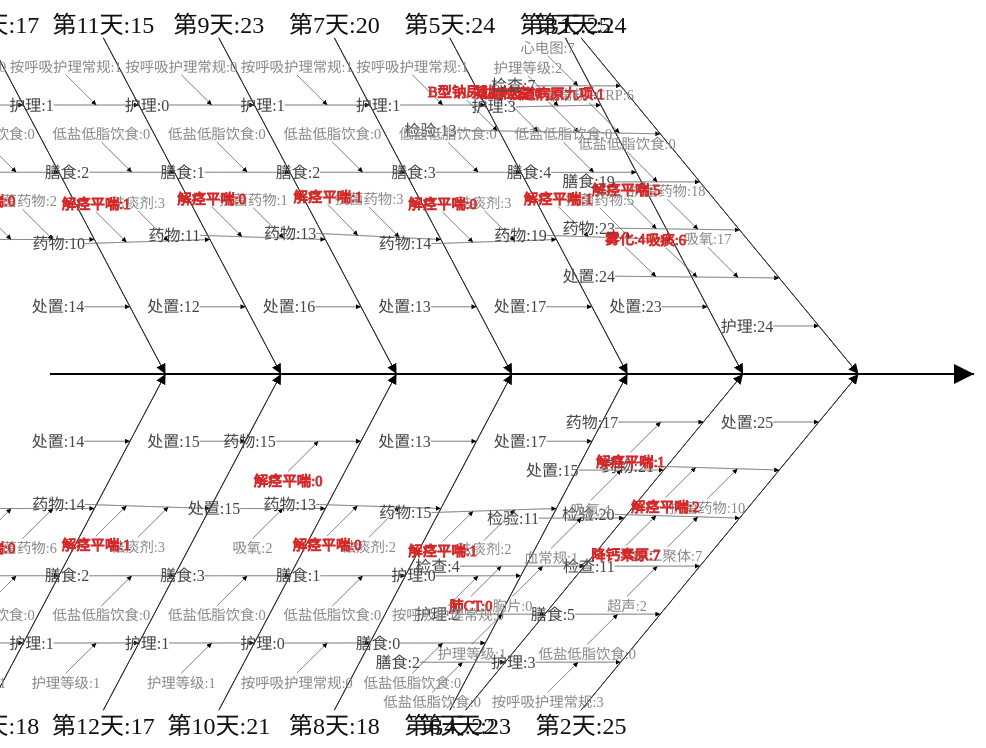
D3 v3 page, settled after 480 driven frames (8 s of simulated time); the page loaded 1 data file(s).


    // create the configurable selection modifier
    var fishbone = d3.fishbone();

    d3.csv("./data/stan-path-all.csv", function (csv) {
        var data = [];
        csv.forEach(function (n) {
            var fExist = false;
            data.forEach(function (d) {
                if (n.days === d.days) {
                    fExist = true;
                    var sExist = false;
                    d.children.forEach(function(m){
                        if(n.class_name === m.class_name){
                            sExist = true;
                            var third = deepCopy(n);
                            if(third.color){
                                m.children.push(third);
                                third.name = third.stan_order;
                                third.amount = third.amount3;
                            }
                        }

                    })
                    if(!sExist){
                        var second = deepCopy(n);
                        d.children.push(second);
                        second.name = second.class_name;
                        second.amount = second.amount2;
                        second.children = [];
                        var third = deepCopy(n);
                        //if(third.color){
                            second.children.push(third);
                            third.name = third.stan_order;
                            third.amount = third.amount3;
                        //}
                    }
                }
            });
            if(!fExist){
                var first = deepCopy(n);
                first.name = "第"+n.days+"天";
                first.children = [];
                first.amount = first.amount1;
                data.push(first);
                var second = deepCopy(n);
                first.children.push(second);
                second.name = second.class_name;
                second.amount = second.amount2;
                second.children = [];
                var third = deepCopy(n);
                if(third.color){
                    second.children.push(third);
                    third.name = third.stan_order;
                    third.amount = third.amount3;
                }

            }
        });
        drawFishbone({"name":"",children:data});

    })

    var deepCopy = function(obj){
        return JSON.parse(JSON.stringify(obj));
    }
    var drawFishbone = function (data) {
        var size = (function () {
                return {width: this.clientWidth, height: this.clientHeight};
            }).bind(window.document.documentElement),

            svg = d3.select("body")
                .append("svg")
                // firefox needs a real size
                .attr(size())
                // set the data so the reusable chart can find it
                .datum(data)
                // set up the default arrowhead
                .call(fishbone.defaultArrow)
                // call the selection modifier
                .call(fishbone);

        // this is the actual `force`: just start it
        fishbone.force().start();

        // handle resizing the window
        d3.select(window).on("resize", function () {
            fishbone.force()
                .size([size().width, size().height])
                .start();
            svg.attr(size())
        });
    }


// ── plugins/d3.fishbone.js
/*
The MIT License (MIT)

Copyright (c) 2014 Nicholas Bollweg <nick.bollweg@gmail.com>

Permission is hereby granted, free of charge, to any person obtaining a copy
of this software and associated documentation files (the "Software"), to deal
in the Software without restriction, including without limitation the rights
to use, copy, modify, merge, publish, distribute, sublicense, and/or sell
copies of the Software, and to permit persons to whom the Software is
furnished to do so, subject to the following conditions:

The above copyright notice and this permission notice shall be included in
all copies or substantial portions of the Software.

THE SOFTWARE IS PROVIDED "AS IS", WITHOUT WARRANTY OF ANY KIND, EXPRESS OR
IMPLIED, INCLUDING BUT NOT LIMITED TO THE WARRANTIES OF MERCHANTABILITY,
FITNESS FOR A PARTICULAR PURPOSE AND NONINFRINGEMENT. IN NO EVENT SHALL THE
AUTHORS OR COPYRIGHT HOLDERS BE LIABLE FOR ANY CLAIM, DAMAGES OR OTHER
LIABILITY, WHETHER IN AN ACTION OF CONTRACT, TORT OR OTHERWISE, ARISING FROM,
OUT OF OR IN CONNECTION WITH THE SOFTWARE OR THE USE OR OTHER DEALINGS IN
THE SOFTWARE.

*/
;(function (d3) {
    "use strict";
    d3.fishbone = function () {
        /*
          A Fishbone diagram implemented in d3.
        */

        // private variables
        var _margin = 50,

            // the data...
            _nodes,
            _links;

        // d3 selections and related things used in tick function
        var _node,
            _link,
            _root,
            _arrowId = function (d) {
                return "arrow";
            },

            // the children accessor
            _children = function (d) {
                return d.children;
            },

            // the label accessor
            _label = function (d) {
                if(d.depth>=1){
                    return d.name+":"+d.amount;
                }
                return d.name;
            },

            // a custom tick accessor
            _perNodeTick = function (d) {
            },


            // arbitrary "nice" values
            _linkScale = d3.scale.log()
                .domain([1, 5])
                .range([60, 30]),

            // the main workhorse of the layout engine
            _force = d3.layout.force()
                .gravity(0)
                .size([
                    window.document.documentElement.clientWidth,
                    window.document.documentElement.clientHeight
                ])
                .linkDistance(_linkDistance)
                .chargeDistance([10])
                .on("tick", _tick);

        var fb1 = function ($) {
            /*
              the d3.fishbone modifier, expecting to be called against an `svg:svg`
              or `svg:g` bound to the root node of a navigable tree, i.e.

                d3.select("body").append("svg")
                  .datum({name: "foo", children: [{name: "bar"}]})
                  .call(d3.fishbone());

              in addition to the properties created by `d3.layout.force`, this will
              add some or all of the following properties, none of which are
              guaranteed to be stable, useful, or sane:

              - depth       int
              - horizontal  bool
              - vertical    bool
              - root        bool
              - childIdx    int
              - maxChildIdx bool
              - totalLinks  [int]
              - linkCount   int
            */

            _links = [];
            _nodes = [];

            // populate the nodes and the links globals as a side effect
            _build_nodes($.datum());

            // set the nodes and the links of the force
            _force
                .nodes(_nodes)
                .links(_links);

            // create the links
            _link = $.selectAll(".link")
                .data(_links);

            _link.enter().append("line");

            _link
                .attr({
                    "class": function (d) {
                        return "link link-" + d.depth;
                    },
                    "marker-end": function (d) {
                        return d.arrow ? "url(#" + _arrowId(d) + ")" : null;
                    }
                });

            _link.exit().remove();

            // establish the node selection
            _node = $.selectAll(".node").data(_nodes);


            // actually create nodes
            _node.enter().append("g")
                .attr({
                    "class": function (d) {
                        return "node" + (d.root ? " root" : "");
                    }
                })
                .append("text");

            _node.select("text")
                .attr({
                    "class": function (d) {
                        return "label-" + d.depth;
                    },
                    "stroke": function (d) {
                       if(d.color){
                            return "#d62728";
                        }
                    },
                    "text-anchor": function (d) {
                        return !d.depth ? "start" : d.horizontal ? "end" : "middle";
                    },
                    dy: function (d) {
                        return d.horizontal ? ".35em" : d.region === 1 ? "1em" : "-.2em";
                    }
                })
                .text(_label);

            _node.exit().remove();

            // set up node events
            _node
                .call(_force.drag)
                .on("mousedown", function () {
                    d3.event.stopPropagation();
                });

            // select this so we know its width in tick
            _root = $.select(".root").node();
        }; // fb1
        var color = d3.scale.category10();

        function _arrow($) {
            // creates an svg:defs and marker with an arrow if needed...
            // really just an example, as they aren't very flexible
            var defs = $.selectAll("defs").data([1]);

            defs.enter().append("defs");

            // create the arrows
            defs.selectAll("marker#" + _arrowId())
                .data([1])
                .enter().append("marker")
                .attr({
                    id: _arrowId(),
                    viewBox: "0 -5 10 10",
                    refX: 10,
                    refY: 0,
                    markerWidth: 10,
                    markerHeight: 10,
                    orient: "auto"
                })
                .append("path")
                .attr({d: "M0,-5L10,0L0,5"});
        }

        function _build_nodes(node) {
            /*
              this builds up the real/fake nodes and links needed
              - a node on the "spine" can be like:
                - o--->

                    |
                - o-+->

                    |
                - o-+->
                    |

              - a node off a "rib" or "subrib" can be like:

                - o--->

                    \
                - o--->

            */
            _nodes.push(node);

            var cx = 0;

            var between = [node, node.connector],
                nodeLinks = [{
                    source: node,
                    target: node.connector,
                    arrow: true,
                    depth: node.depth || 0
                }],
                prev,
                childLinkCount;

            if (!node.parent) {
                _nodes.push(prev = {tail: true});
                between = [prev, node];
                nodeLinks[0].source = prev;
                nodeLinks[0].target = node;
                node.horizontal = true;
                node.vertical = false;
                node.depth = 0;
                node.root = true;
                node.totalLinks = []
            } else {
                node.connector.maxChildIdx = 0;
                node.connector.totalLinks = [];
            }

            node.linkCount = 1;

            (_children(node) || []).forEach(function (child, idx) {
                child.parent = node;
                child.depth = (node.depth || 0) + 1;
                child.childIdx = idx;
                child.region = node.region ? node.region : (idx & 1 ? 1 : -1);
                child.horizontal = !node.horizontal;
                child.vertical = !node.vertical;

                if (node.root && prev && !prev.tail) {
                    _nodes.push(child.connector = {
                        between: between,
                        childIdx: prev.childIdx
                    })
                    prev = null;
                } else {
                    _nodes.push(prev = child.connector = {between: between, childIdx: cx++});
                }

                nodeLinks.push({
                    source: child,
                    target: child.connector,
                    depth: child.depth
                });

                // recurse capturing number of links created
                childLinkCount = _build_nodes(child);
                node.linkCount += childLinkCount;
                between[1].totalLinks.push(childLinkCount);
            });

            between[1].maxChildIdx = cx;

            Array.prototype.unshift.apply(_links, nodeLinks);

            // the number of links created byt this node and its children...
            // TODO: use `linkCount` and/instead of `childIdx` for spacing
            return node.linkCount;
        }


        function _linePosition($) {
            $.attr({
                x1: function (d) {
                    return d.source.x;
                },
                y1: function (d) {
                    return d.source.y;
                },
                x2: function (d) {
                    return d.target.x;
                },
                y2: function (d) {
                    return d.target.y;
                }
            })
        }


        function _nodePosition($) {
            // uses an SVG `transform` to position nodes
            $.attr("transform", function (d) {
                return "translate(" + d.x + "," + d.y + ")";
            })
        }


        function _linkDistance(d) {
            // make longer links for nodes with more children, or of lower depth
            return (d.target.maxChildIdx + 1) * _linkScale(d.depth + 1);
        }


        function _tick(e) {
            /*
              the primary layout mechanism: a fair amount of the work is done
              by links, but override a lot of it here.

              TODO: enable tweaks to these individual rules
            */

            // this is a "little bit"
            var k = 6 * e.alpha,
                // cache some variables
                size = _force.size(),
                width = size[0],
                height = size[1],
                // scratch variables for lengthy expressions
                a,
                b;

            _nodes.forEach(function (d) {
                // handle the middle... could probably store the root width...
                if (d.root) {
                    d.x = width - (_margin + _root.getBBox().width);
                }
                if (d.tail) {
                    d.x = _margin;
                    d.y = height / 2;
                }

                // put the first-generation items at the top and bottom
                if (d.depth === 1) {
                    d.y = d.region === -1 ? _margin : (height - _margin);
                    d.x -= 10 * k;
                }

                // vertically-oriented tend towards the top and bottom of the page
                if (d.vertical) {
                    d.y += k * d.region;
                }

                // everything tends to the left
                if (d.depth) {
                    d.x -= k;
                }

                // position synthetic nodes at evently-spaced intervals...
                // TODO: do something based on the calculated size of each branch
                // since we don't have individual links anymore
                if (d.between) {
                    a = d.between[0];
                    b = d.between[1];

                    d.x = b.x - (1 + d.childIdx) * (b.x - a.x) / (b.maxChildIdx + 1);
                    d.y = b.y - (1 + d.childIdx) * (b.y - a.y) / (b.maxChildIdx + 1);
                }

                _perNodeTick(d);
            });

            // actually apply all changes
            _node.call(_nodePosition);
            _link.call(_linePosition);
        }

        // the d3.fishbone() public API
        // read-only
        fb1.links = function () {
            return _links;
        };
        fb1.nodes = function () {
            return _nodes;
        };
        fb1.force = function () {
            return _force;
        };

        // callable
        fb1.defaultArrow = _arrow;

        // d3-style chainable
        fb1.margin = function (_) {
            // how big is the whitespace around the diagram?
            if (!arguments.length) {
                return _margin;
            }
            _margin = _;
            return my;
        };

        fb1.children = function (_) {
            // how  will children be sought from each node?
            if (!arguments.length) {
                return _children;
            }
            _children = _;
            return my;
        };

        fb1.label = function (_) {
            // how will a label be sought from each node?
            if (!arguments.length) {
                return _label;
            }
            _label = _;
            return my;
        };

        fb1.perNodeTick = function (_) {
            // what custom rules should be done per node?
            if (!arguments.length) {
                return _perNodeTick;
            }
            _perNodeTick = _;
            return my;
        };

        return fb1;
    }; // d3.fishbone
}).call(this, d3);


### data: data/stan-path-all.csv
days, class_name, stan_order, color, amount1, amount2, amount3
1, 护理, 按呼吸护理常规, , 24, 24, 24
1, 护理, 护理等级, , 24, 24, 22
1, 处置, 吸氧, , 24, 24, 17
1, 处置, 吸痰, red, 24, 24, 6
1, 处置, 雾化, red, 24, 24, 4
1, 护理, 陪护, , 24, 24, 3
1, 处置, 心电监护, , 24, 24, 0
1, 处置, 卧床, , 24, 24, 0
1, 药物, 抗菌药物, , 24, 23, 18
1, 药物, 祛痰剂, , 24, 23, 14
1, 药物, 解痉平喘, red, 24, 23, 5
1, 膳食, 低盐低脂饮食, , 24, 19, 0
1, 检验, 血常规+CRP, , 24, 13, 6
1, 检验, 尿常规, , 24, 13, 6
1, 检验, 生化, , 24, 13, 6
1, 检验, 便常规, , 24, 13, 5
1, 检验, 血沉, , 24, 13, 1
1, 检验, 呼吸道病原九项, red, 24, 13, 1
1, 检验, 病原学检查及药敏, , 24, 13, 0
1, 检验, 凝血检查, red, 24, 13, 0
1, 检验, B型钠尿肽, red, 24, 13, 0
1, 检查, 心电图, , 24, 7, 7
1, 检查, 胸片, , 24, 7, 2
1, 检查, 胸部CT, , 24, 7, 0
1, 检查, 传染性疾病, , 24, 7, 0
2, 处置, 吸氧, , 25, 25, 4
2, 处置, 心电监护, , 25, 25, 0
2, 处置, 卧床, , 25, 25, 0
2, 药物, 抗菌药物, , 25, 21, 10
2, 药物, 祛痰剂, , 25, 21, 5
2, 药物, 解痉平喘, red, 25, 21, 2
2, 检验, D-二聚体, , 25, 20, 7
2, 检验, 降钙素原, red, 25, 20, 7
2, 检验, 血气分析, , 25, 20, 6
2, 检验, 血培养, , 25, 20, 3
2, 检验, 胸部CT, , 25, 20, 0
2, 检验, 血氧饱和度, , 25, 20, 0
2, 检查, 超声, , 25, 11, 2
2, 膳食, 低盐低脂饮食, , 25, 5, 0
2, 护理, 按呼吸护理常规, , 25, 3, 3
2, 护理, 护理等级, , 25, 3, 2
2, 护理, 陪护, , 25, 3, 0
3, 处置, 吸氧, , 25, 23, 3
3, 处置, 心电监护, , 25, 23, 0
3, 处置, 卧床, , 25, 23, 0
3, 药物, 抗菌药物, , 25, 19, 5
3, 药物, 祛痰剂, , 25, 19, 2
3, 药物, 解痉平喘, red, 25, 19, 1
3, 膳食, 低盐低脂饮食, , 25, 4, 0
3, 护理, 护理等级, , 25, 3, 2
3, 护理, 按呼吸护理常规, , 25, 3, 1
3, 护理, 陪护, , 25, 3, 0
4, 药物, 抗菌药物, , 23, 17, 3
4, 药物, 祛痰剂, , 23, 17, 3
4, 药物, 解痉平喘, red, 23, 17, 1
4, 处置, 吸氧, , 23, 15, 4
4, 检验, 血常规, , 23, 11, 1
4, 检查, 胸片, , 23, 4, 0
4, 检查, 肺CT, red, 23, 4, 0
4, 护理, 护理等级, , 23, 2, 1
... 72 more rows